Run: headless pygame with SDL's dummy video driver; simulated clock (each Clock.tick advances the game by its frame time, no real sleeping); random seed 0; keys injected as events and as key.get_pressed() state; mouse plan: one left click at the window centre at the start of phase 2, then a move to the lower-right quarter at the start of phase 3.
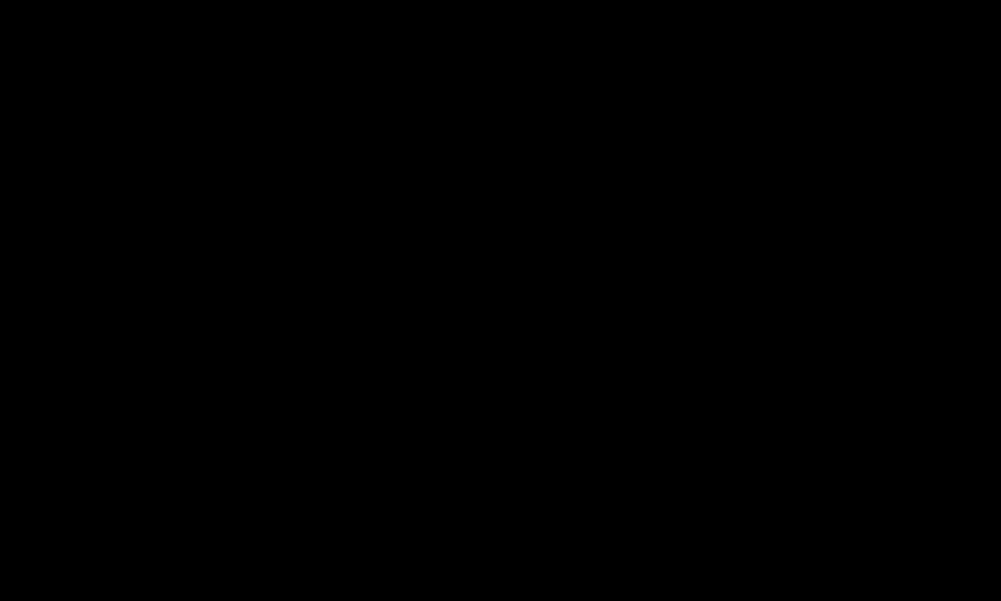
Frame 1 of 4 · flips 1–60 · no input
Frame 2 of 4 · flips 61–180 · clicked the window centre · tapped SPACE, RETURN · held RIGHT (→), D · screen unchanged from frame 1, image omitted
Frame 3 of 4 · flips 181–300 · moved the mouse to the lower-right quarter · held DOWN (↓), S · screen unchanged from frame 2, image omitted
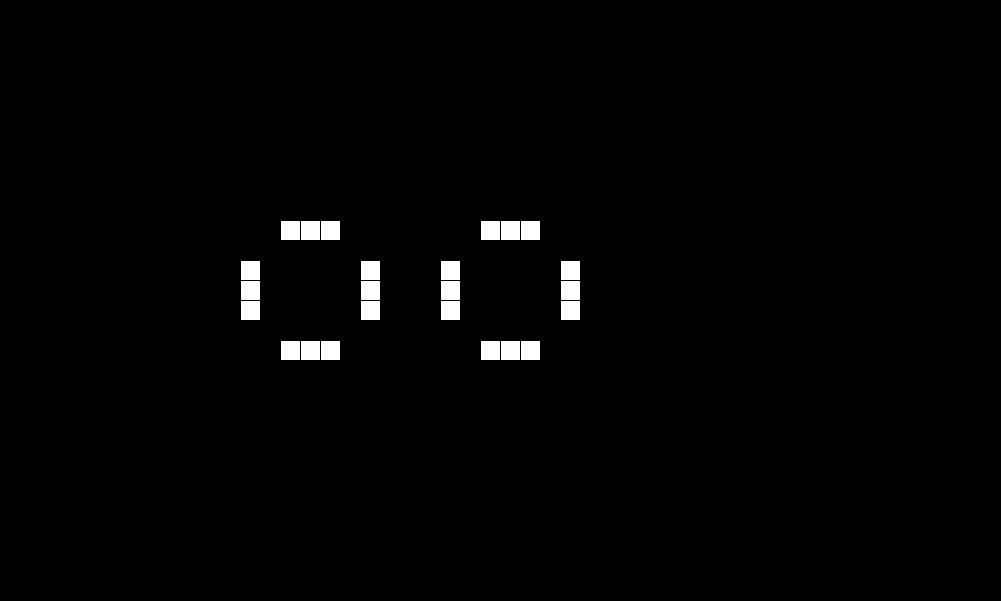
Frame 4 of 4 · flips 301–420 · held LEFT (←), A, UP (↑), W

The pygame program that drew these frames:

import pygame

def getDirections(location):
    x=location[0]
    y=location[1]
    return [[x+1,y+1],[x-1,y-1],[x+1,y-1],[x-1,y+1],[x,y+1],[x,y-1],[x+1,y],[x-1,y]]

def findNeighbours(location,rectPozitions):
    neighbours=0
    directions=getDirections(location)
    for i in directions:
        if i in rectPozitions:
            neighbours+=1
    return neighbours

def aliveOrDie(location,rectPozitions):
    neighbors=findNeighbours(location,rectPozitions)
    if(neighbors==3):
        return "Alive"
    if(neighbors<2 or neighbors>3):
        return "Death"
    return "Same"

def operate(rectPozitions):
    removelist=[]
    appendlist=[]
    templist=[]
    temp2=[]
    for i in rectPozitions:
        temp2=getDirections(i)
        for i2 in temp2:
            if (i2 not in templist)and((i2 not in rectPozitions)):
                templist.append(i2)
    templist+=rectPozitions
    for [i,i2] in templist:
        condition=aliveOrDie([i,i2],rectPozitions)
        if(condition=="Alive"):
            if not([i,i2] in rectPozitions):
                appendlist.append([i,i2])
        elif(condition=="Death"):
            if([i,i2] in rectPozitions):
                removelist.append([i,i2])                    
    for i in removelist:
        rectPozitions.remove(i)
    for i in appendlist:
        rectPozitions.append(i) 

def drawsquare(screen,rectPozitions,x,y,k):
    for [i,i2] in rectPozitions:
        pygame.draw.rect(screen,(255,255,255),(int((i*20)/k)+1+x,int((i2*20)/k)+1+y,int(19/k),int(19/k)))  
           

def main():
    pygame.init()
    x=0
    y=0
    k=1
    run=True
    screen=pygame.display.set_mode((1001,601))
    clock = pygame.time.Clock()
    rectPozitions=[] 
    while run:
        pygame.display.update()
        clock.tick(300)
        screen.fill((0,0,0))
        drawsquare(screen,rectPozitions,x,y,k)
        for event in pygame.event.get():
            keys = pygame.key.get_pressed()  
            if event.type == pygame.QUIT:
                run = False
            elif event.type == pygame.KEYDOWN:
                if event.key == pygame.K_RETURN:
                    run=False
            if pygame.mouse.get_pressed()[0]: 
                pos=pygame.mouse.get_pos()
                c=20/k
                pos=[int(pos[0]/c)-int(x/c),int(pos[1]/c)-int(y/c)]
                if not(pos in rectPozitions):
                    rectPozitions.append(pos)
            if pygame.mouse.get_pressed()[2]:
                pos=pygame.mouse.get_pos()
                c=20/k
                pos=[int(pos[0]/c)-int(x/c),int(pos[1]/c)-int(y/c)]
                if pos in rectPozitions:
                    rectPozitions.remove(pos)
            y += (keys[pygame.K_w]-keys[pygame.K_s])*20
            x += (keys[pygame.K_a]-keys[pygame.K_d])*20
            k +=(keys[pygame.K_o]-keys[pygame.K_l])/5
    run = True
    pygame.init()
    while run:
        pygame.display.update()
        clock.tick(30)
        screen.fill((0,0,0))
        drawsquare(screen,rectPozitions,x,y,k)                                    
        for event in pygame.event.get():
            keys = pygame.key.get_pressed()  
            if event.type == pygame.QUIT:
                run = False
        operate(rectPozitions)
        y += (keys[pygame.K_w]-keys[pygame.K_s])*20 
        x += (keys[pygame.K_a]-keys[pygame.K_d])*20
        k +=(keys[pygame.K_o]-keys[pygame.K_l])/5             
main()
